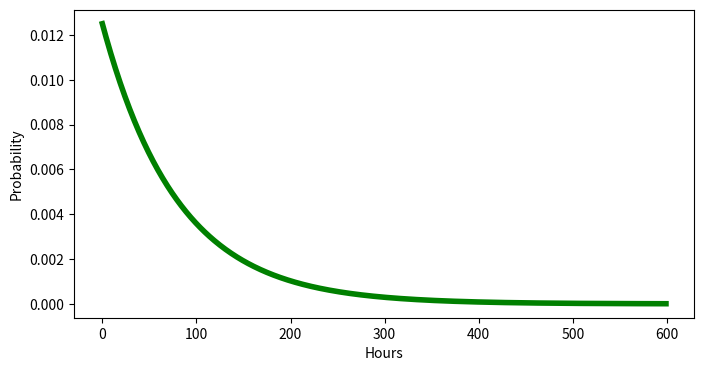

Write the Python code that produced this figure. (Note: this script raises an exception after producing the figure.)
import pandas as pd
import numpy as np
import matplotlib.pyplot as plt
import scipy.stats as sts
import math
import pylab
import random

# Напишем функцию для определения ТЕОРИТИЧЕСКОЙ плотности экспоненциального распределения случайной величины,
# с входными параметрами:
    # l (lambda) - параметр распределения сл.вел. (0,0125)
    # x - значение из диапазона "иксовых значений" (используем длину масива выборочных значений, то есть 1000 значений)
def eps_pdf(l, x):
    return (l * math.exp(-l * x))


# напишем функцию формирования выборки из 1000 случайных значений с входными параметрами:
    # value - количество случайных значений (у нас оно будет = 1000)
    # l (lambda) - параметр распределения сл.вел. (0,0125)
    # n - объем выборки (то есть количество раз выбора случайного числа)
def sample_expon(value, l, n):
    mu = 1/l
    list_x = []
    for i in range(value):
        summa = 0
        for j in range(n):
            summa += mu**2*random.expovariate(mu)
        list_x.append(summa/n)
    return list_x

# напишем функцию для формирования начальной таблицы
def frame_start(l):
    frame = pd.DataFrame({
        'Распределение':'Исходное',
        'Мат. ожидание':1/l,
        'Дисперсия':(math.sqrt(1/l**2))**2,
        'Стандарт. откл-е':math.sqrt(1/l**2),
        'Мат. ожидание (откл-е)':'NaN',
        'Мат. ожидание (откл-е, %)':'NaN',
        'Дисперсия (откл-е)':'NaN',
        'Дисперсия (откл-е, %)':'NaN',
        'Стандарт. откл-е (откл-е)':'NaN',
        'Стандарт. откл-е (откл-е, %)':'NaN'
    }, index = [0])
    return frame

# напишем функцию для дополнения таблицы новой строкой I
def frame_conte(n, list_x):
    new_line = {
                'Распределение':'Выборочное',
                'Объем выборки':n,
                'Мат. ожидание': round(np.mean(list_x), 3),
                'Дисперсия':round(np.var(list_x), 3),
                'Стандарт. откл-е':round(np.std(list_x), 3)}
    return new_line


# напишем функцию для заполнения расчетных показателей первого порядка таблицы строки I
def frame_conte_dif_1(frame, n):
    i = frame.index[-1]
    frame['Мат. ожидание (откл-е)'].iloc[i] = (frame['Мат. ожидание'].iloc[i] - frame['Мат. ожидание'].iloc[0])
    frame['Дисперсия (откл-е)'].iloc[i] = frame['Дисперсия'].iloc[i] - frame['Дисперсия'].iloc[0] / n
    frame['Стандарт. откл-е (откл-е)'].iloc[i] = (
            frame['Стандарт. откл-е'].iloc[i] - frame['Мат. ожидание'].iloc[0] / (
                (frame['Объем выборки'].iloc[i]) ** 0.5))


# напишем функцию для заполнения расчетных показателей второго порядка таблицы строки I
def frame_conte_dif_2(frame):
    i = frame.index[-1]
    frame['Мат. ожидание (откл-е, %)'].iloc[i] = round(100 * (
            frame['Мат. ожидание (откл-е)'].iloc[i] / frame['Мат. ожидание'].iloc[0]), 3)
    frame['Дисперсия (откл-е, %)'].iloc[i] = round(100 * (
            frame['Дисперсия (откл-е)'].iloc[i] / (frame['Дисперсия'].iloc[0] / frame['Объем выборки'].iloc[i])), 3)
    frame['Стандарт. откл-е (откл-е, %)'].iloc[i] = round(float(100 * (
            frame['Стандарт. откл-е (откл-е)'].iloc[i] / (
            frame['Мат. ожидание'].iloc[0] / ((frame['Объем выборки'].iloc[i]) ** 0.5)))), 3)


# напишем функцию для определения теоритической плотности соответствующего (выборке) нормального распределения
def normal_pdf(x, mu, sigma):
    sqrt_two_pi = math.sqrt(2 * math.pi)
    return (math.exp(-(x - mu) ** 2 / 2 / sigma ** 2) / (sqrt_two_pi * sigma))

# формируем гистограмму выборки и график плотности соответствующего нормального распределения
# развивая логику примера с прибором, который обычно работает без отказа 80 часов, по оси икс укажем удиницы измерения - часы
def graph_sample_theory(list_x):
#   гистограмма выборки
    fig, axes = plt.subplots(figsize=(8,4), dpi=80)
    plt.hist(list_x,bins = 'auto', color='purple',normed = True)
    plt.xlabel('Hours')
    plt.ylabel('Value')

#   график плотности
    axes.set_xlim([0,150])
    axes.set_ylim([0,0.12])
    plt.plot(sorted(list_x),[normal_pdf(x, np.mean(list_x), np.std(list_x)) for x in sorted(list_x)], color='green', lw=4)
    plt.xlabel('Hours')
    plt.ylabel('Probability')
    plt.show()

# зададим параметр распределения
l = 0.0125

# сформируем диапазон "иксовых" и "игрековых" значений
list_xt = range(600)
list_yt = [eps_pdf(l, x = i) for i in list_xt]

# сформируем график
# развивая логику примера с прибором, который работает без отказа 80 часов, по оси икс укажем удиницы измерения - часы
fig, axes = plt.subplots(figsize=(8,4), dpi=80)
plt.plot(list_xt, list_yt, color='g', lw=4)
plt.xlabel('Hours')
plt.ylabel('Probability')
plt.show()

# создаем нулевую таблицу (или обновляем таблицу)
frame = pd.DataFrame({'Create new frame':'yes'}, index = [0])

# представим параметры распределения в виде таблицы
print('\033[1m' + '\033[4m' + "Параметры исходного экспоненционального распределения" + '\033[0m')
print(frame[['Мат. ожидание', 'Дисперсия', 'Стандарт. откл-е']])

# зададим параметры выборки
value = 1000
n = 1

# сформируем выборку
list_x = sample_expon(value, l, n)

# формируем гистограмму выборки
# развивая логику примера с прибором, который обычно работает без отказа 80 часов, по оси икс укажем удиницы измерения - часы
fig, axes = plt.subplots(figsize=(8, 4), dpi=80)
axes.set_xlim([0, 600])
plt.hist(list_x, bins='auto', color='purple')
plt.xlabel('Hours')
plt.ylabel('Value')
plt.show()

# занесём ПЕРВИЧНЫЕ результаты (параметры) выборки в таблицу
# определяемые параметры: ср.мат.ожидание, дисперсия, станд.отклонение

for i in range(n):
    frame = frame.append(frame_conte(n, list_x), ignore_index=True)
    frame_conte_dif_1(frame, n)
    frame_conte_dif_2(frame)
print('\033[1m' + '\033[4m' + 'Параметры первой выборки' + '\033[0m')
print(frame.loc[[1], ['Мат. ожидание', 'Дисперсия', 'Стандарт. откл-е']])

fig, axes = plt.subplots(figsize=(8,4), dpi=80)
plt.hist(list_x, bins = 'auto', color='purple', normed = True, label='Sample')
plt.xlabel('Mean')
plt.ylabel('Value')

axes.set_xlim([0,600])
plt.plot(list_xt, list_yt, label='Theoretical density', color='g', linestyle='-', lw=4)
plt.xlabel('Hours')
plt.ylabel('Probability')
plt.legend()
plt.show()

print (frame.loc[[0,1],['Распределение','Мат. ожидание', 'Дисперсия', 'Стандарт. откл-е']])


# укажем количество исследований
w = 1

choice = (5,50,100,150,300,500)

for n in (choice):
    for i in range(w):
        list_x = sample_expon(value, l, n)
        print('\033[4m' + 'Объем выборки:', '\033[1m', n, '\033[0m')
        graph_sample_theory(list_x)
        frame = frame.append(frame_conte(n, list_x), ignore_index=True)
        frame_conte_dif_1(frame, n)
        frame_conte_dif_2(frame)
